Dataset: data (GitHub, JPacoch/mountains_classifier). Classes: highlands, mountains.

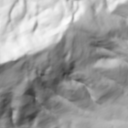
Label: mountains

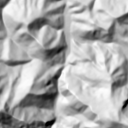
Label: mountains

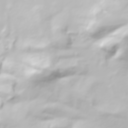
Label: highlands

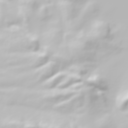
Label: highlands

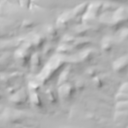
Label: highlands

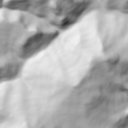
Label: mountains
